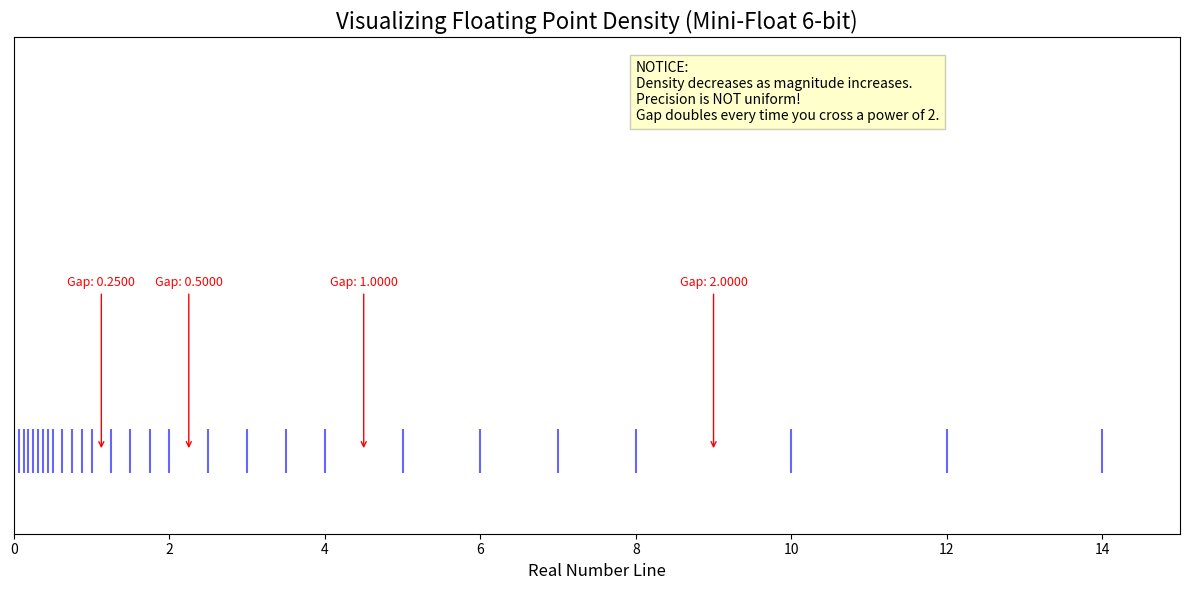

Write the Python code that produced this figure. (Note: this script raises an exception after producing the figure.)
import numpy as np
import matplotlib.pyplot as plt

def plot_float_distribution():
    """
    绘制浮点数在数轴上的分布，展示精度随数值增大而降低的特性
    使用一个假想的 "Mini-Float" (类似于 FP8 的简化版)
    假设：1位符号，3位指数，2位尾数 (Total 6 bits)
    """
    
    # 定义 Mini-Float 的参数
    EXP_BITS = 3
    MANT_BITS = 2
    BIAS = 2**(EXP_BITS-1) - 1  # 3
    
    values = []
    
    # 遍历所有可能的位组合 (忽略符号位，只看正数)
    # 指数 e: 0 到 2^3 - 1 = 7
    # 尾数 m: 0 到 2^2 - 1 = 3
    
    for e in range(1, 2**EXP_BITS - 1): # 规范化数: exp != 0 and exp != max
        for m in range(2**MANT_BITS):
            # Value = (1 + m / 2^MANT_BITS) * 2^(e - BIAS)
            mantissa = 1 + m / (2**MANT_BITS)
            exponent = e - BIAS
            val = mantissa * (2**exponent)
            values.append(val)
            
    # 非规范化数 (Denormalized): exp = 0
    # Value = (0 + m / 2^MANT_BITS) * 2^(1 - BIAS)
    for m in range(1, 2**MANT_BITS): # m=0 is zero
        mantissa = m / (2**MANT_BITS)
        exponent = 1 - BIAS
        val = mantissa * (2**exponent)
        values.append(val)
        
    values = sorted(list(set(values)))
    values = np.array(values)
    
    # 绘图
    plt.figure(figsize=(12, 6))
    
    # 1. 数轴上的点
    plt.scatter(values, np.zeros_like(values), marker='|', s=1000, color='blue', alpha=0.6, label='Representable Numbers')
    
    # 2. 标注 Gap
    # 选取几个区间展示 Gap 的变化
    # 区间 [0.5, 1], [1, 2], [2, 4], [4, 8]
    
    y_text = 0.1
    
    # 辅助函数：绘制区间和Gap
    def annotate_gap(start_idx, end_idx, text_y):
        v1 = values[start_idx]
        v2 = values[start_idx+1]
        gap = v2 - v1
        mid = (v1 + v2) / 2
        
        plt.annotate(f'Gap: {gap:.4f}', 
                     xy=(mid, 0), xytext=(mid, text_y),
                     arrowprops=dict(arrowstyle='->', color='red'),
                     ha='center', color='red', fontsize=9)

    # 找几个典型的点
    # 找到 1.0 附近的点
    idx_1 = np.argmin(np.abs(values - 1.0))
    annotate_gap(idx_1, idx_1+1, 0.2) # Gap at 1.0
    
    # 找到 2.0 附近的点
    idx_2 = np.argmin(np.abs(values - 2.0))
    annotate_gap(idx_2, idx_2+1, 0.2) # Gap at 2.0
    
    # 找到 4.0 附近的点
    idx_4 = np.argmin(np.abs(values - 4.0))
    annotate_gap(idx_4, idx_4+1, 0.2) # Gap at 4.0
    
    # 找到 8.0 附近的点
    idx_8 = np.argmin(np.abs(values - 8.0))
    if idx_8 < len(values) - 1:
        annotate_gap(idx_8, idx_8+1, 0.2) # Gap at 8.0

    plt.title("Visualizing Floating Point Density (Mini-Float 6-bit)", fontsize=16)
    plt.xlabel("Real Number Line", fontsize=12)
    plt.yticks([])
    plt.ylim(-0.1, 0.5)
    plt.xlim(0, 15)  # Show full range up to 14
    
    # 添加文字说明
    plt.text(8, 0.4, 
             "NOTICE:\n"
             "Density decreases as magnitude increases.\n"
             "Precision is NOT uniform!\n"
             "Gap doubles every time you cross a power of 2.", 
             fontsize=10, bbox=dict(facecolor='yellow', alpha=0.2))

    plt.tight_layout()
    plt.savefig('assets/float_precision.png', dpi=300)
    print("Image saved to assets/float_precision.png")

if __name__ == "__main__":
    plot_float_distribution()
